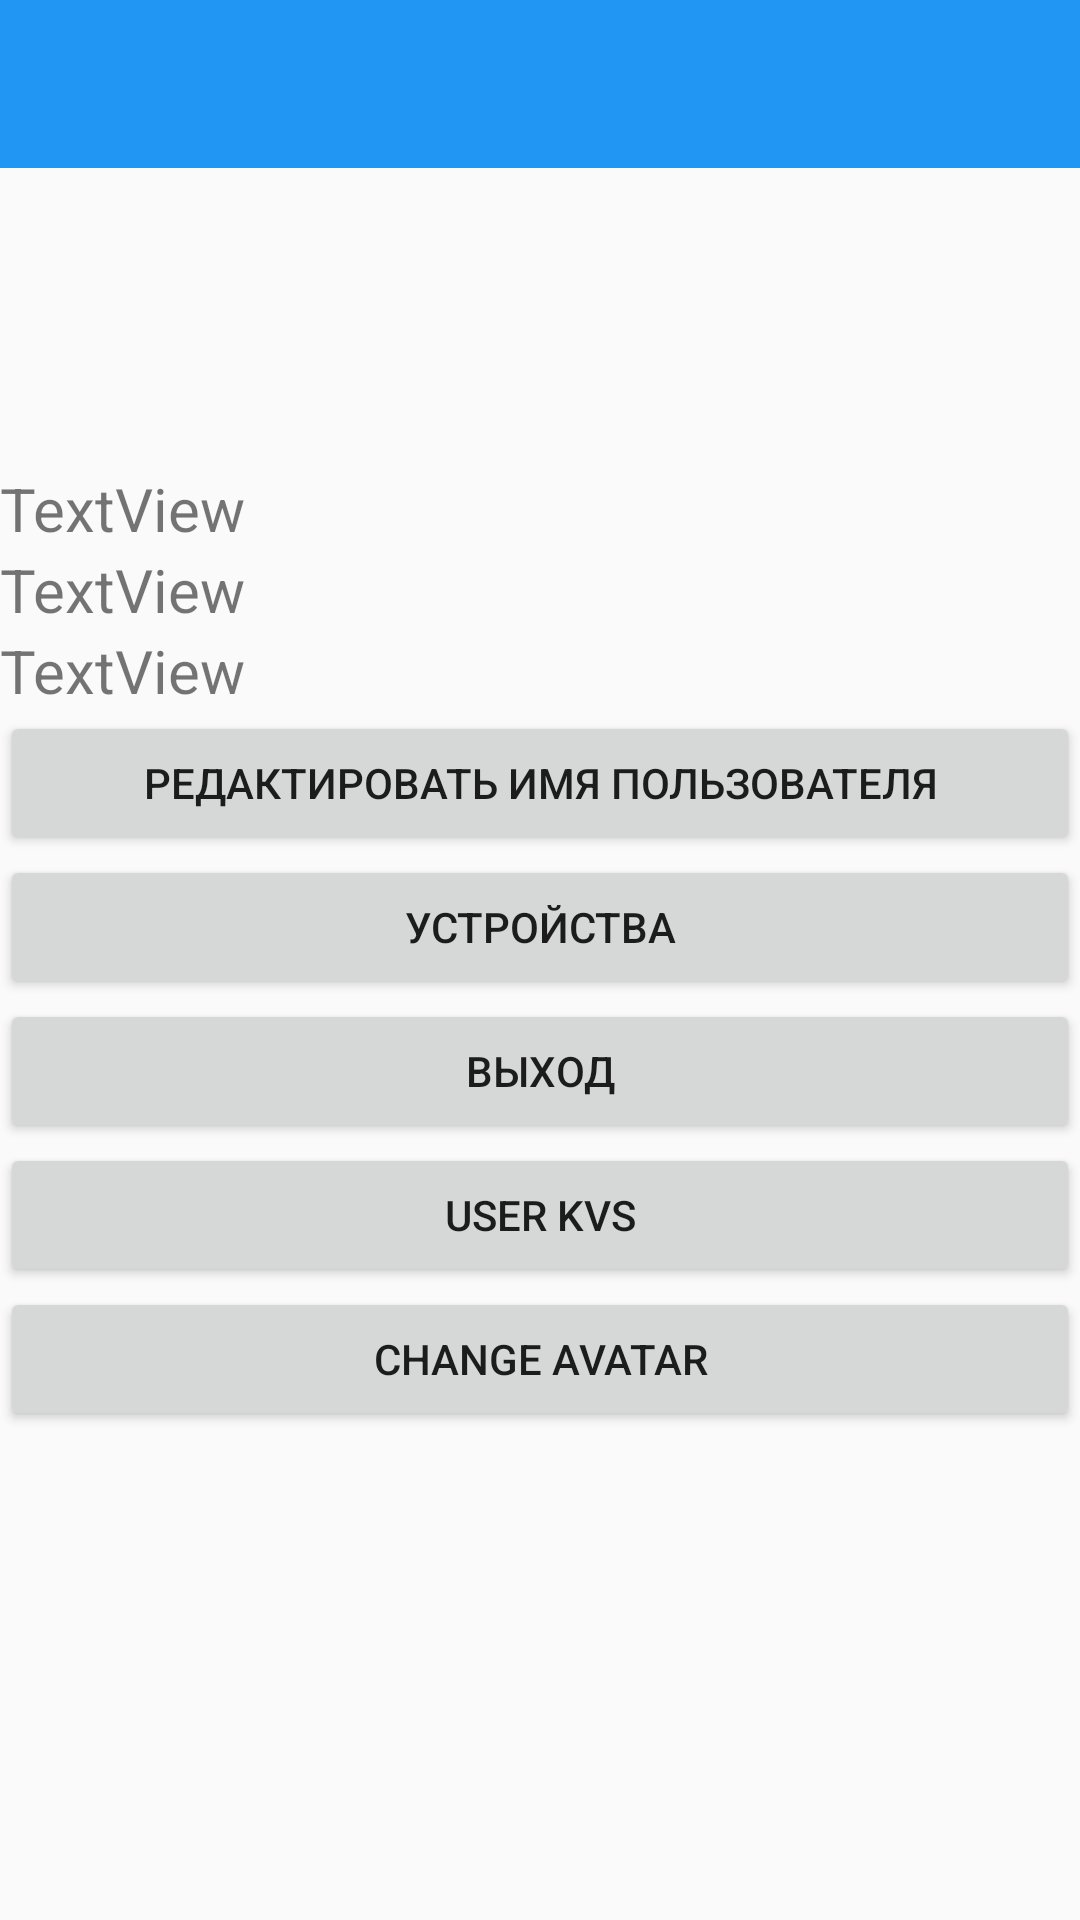

Write the Android layout XML for this screen, with the resource values it uses.
<!-- AndroidManifest.xml: application theme SATEK_theme -->
<!-- res/layout/activity_user.xml -->
<?xml version="1.0" encoding="utf-8"?>
<LinearLayout xmlns:android="http://schemas.android.com/apk/res/android"
              android:orientation="vertical"
              android:layout_width="match_parent"
              android:layout_height="match_parent">

    <include android:id="@+id/toolbar"
             layout="@layout/toolbar" />

    <RelativeLayout
        android:layout_width="wrap_content"
        android:layout_height="100dp">
        <ImageView
            android:id="@+id/iv_service_logo"
            android:layout_width="wrap_content"
            android:layout_height="wrap_content"
            android:layout_alignParentLeft="true"/>

        <ImageView
            android:id="@+id/iv_user_avatar"
            android:layout_width="wrap_content"
            android:layout_height="wrap_content"
            android:layout_alignParentRight="true"/>
    </RelativeLayout>
    <TextView
        android:id="@+id/textview_user_id"
        android:layout_width="match_parent"
        android:layout_height="wrap_content"
        android:text="TextView"
        android:textSize="20dp"/>

    <TextView
        android:id="@+id/textview_email"
        android:layout_width="match_parent"
        android:layout_height="wrap_content"
        android:text="TextView"
        android:textSize="20dp"/>

    <TextView
        android:id="@+id/textview_name"
        android:layout_width="match_parent"
        android:layout_height="wrap_content"
        android:text="TextView"
        android:textSize="20dp"/>


    <Button
        android:id="@+id/button_edit_name"
        android:layout_width="match_parent"
        android:layout_height="wrap_content"
        android:text="Редактировать имя пользователя"/>

    <Button
        android:id="@+id/button_devices"
        android:layout_width="match_parent"
        android:layout_height="wrap_content"
        android:text="Устройства"/>

    <Button
        android:id="@+id/btn_logout"
        android:layout_width="match_parent"
        android:layout_height="wrap_content"
        android:text="Выход"/>
    <Button
        android:id="@+id/button_user_kvs"
        android:layout_width="match_parent"
        android:layout_height="wrap_content"
        android:text="User KVS"/>

    <Button
        android:id="@+id/btn_user_avatar"
        android:layout_width="match_parent"
        android:layout_height="wrap_content"
        android:text="Change avatar"/>

</LinearLayout>
<!-- res/layout/toolbar.xml (included above) -->
<?xml version="1.0" encoding="utf-8"?>
<android.support.v7.widget.Toolbar
    xmlns:android="http://schemas.android.com/apk/res/android"
    android:layout_height="wrap_content"
    android:layout_width="match_parent"
    android:minHeight="?android:attr/actionBarSize"
    android:background="?attr/colorPrimary"
    android:title=""
    />
<!-- resources referenced by this layout -->
<resources>
  <style name="SATEK_theme" parent="Theme.AppCompat.Light.NoActionBar">
          <item name="colorPrimary">#2196F3</item>
          <item name="colorPrimaryDark">#1976D2</item>
          <item name="windowActionBar">false</item>
          <item name="windowNoTitle">true</item>
      </style>
</resources>
